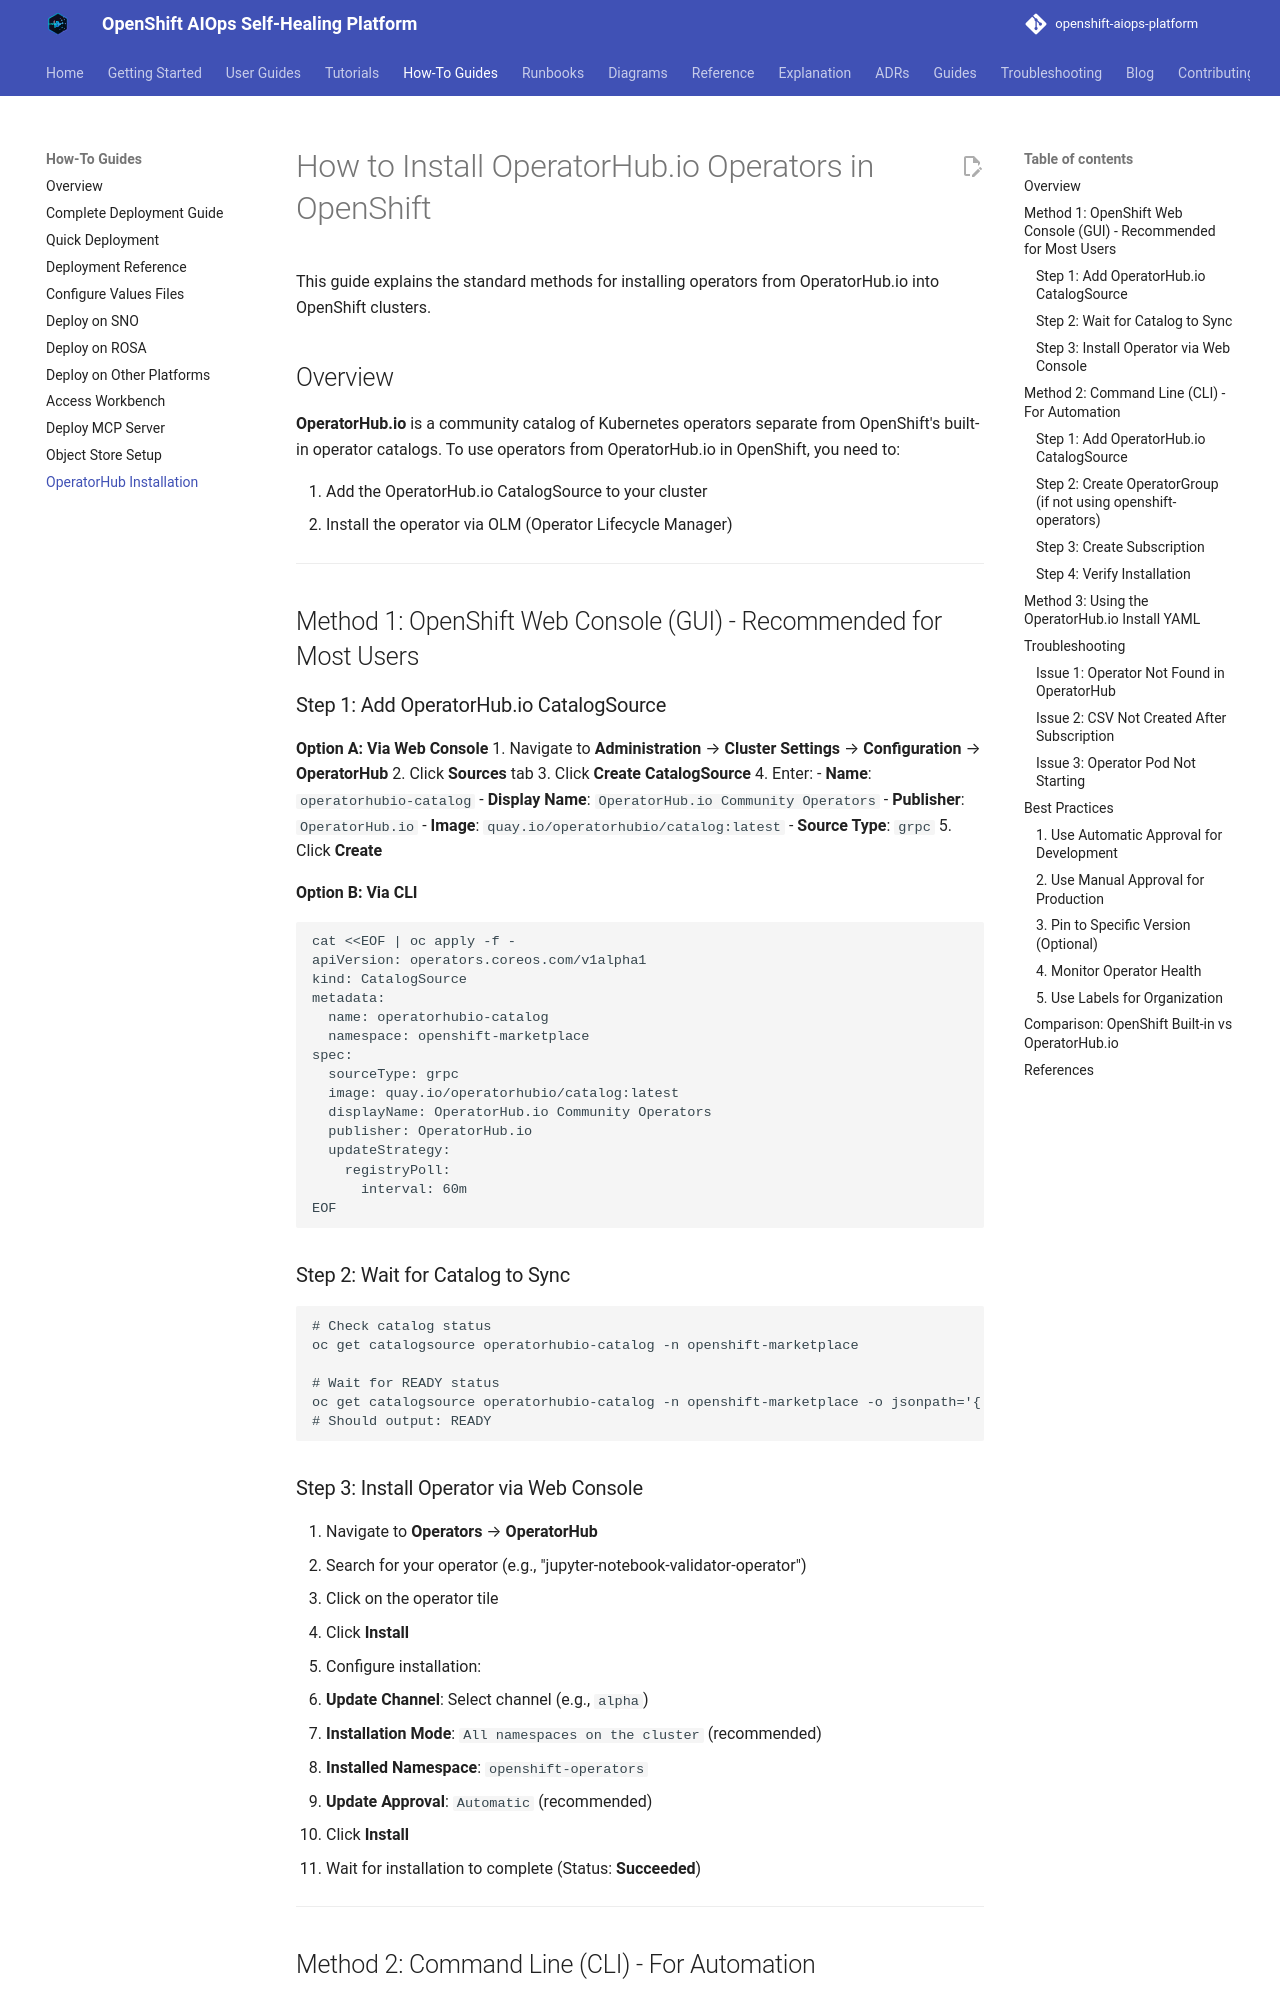

repository: KubeHeal/openshift-aiops-platform · page: how-to/OPERATORHUB-INSTALLATION-GUIDE/index.html · generator: mkdocs

# How to Install OperatorHub.io Operators in OpenShift

This guide explains the standard methods for installing operators from OperatorHub.io into OpenShift clusters.

## Overview

**OperatorHub.io** is a community catalog of Kubernetes operators separate from OpenShift's built-in operator catalogs. To use operators from OperatorHub.io in OpenShift, you need to:

1. Add the OperatorHub.io CatalogSource to your cluster
2. Install the operator via OLM (Operator Lifecycle Manager)

---

## Method 1: OpenShift Web Console (GUI) - Recommended for Most Users

### Step 1: Add OperatorHub.io CatalogSource

**Option A: Via Web Console**
1. Navigate to **Administration** → **Cluster Settings** → **Configuration** → **OperatorHub**
2. Click **Sources** tab
3. Click **Create CatalogSource**
4. Enter:
   - **Name**: `operatorhubio-catalog`
   - **Display Name**: `OperatorHub.io Community Operators`
   - **Publisher**: `OperatorHub.io`
   - **Image**: `quay.io/operatorhubio/catalog:latest`
   - **Source Type**: `grpc`
5. Click **Create**

**Option B: Via CLI**
```bash
cat <<EOF | oc apply -f -
apiVersion: operators.coreos.com/v1alpha1
kind: CatalogSource
metadata:
  name: operatorhubio-catalog
  namespace: openshift-marketplace
spec:
  sourceType: grpc
  image: quay.io/operatorhubio/catalog:latest
  displayName: OperatorHub.io Community Operators
  publisher: OperatorHub.io
  updateStrategy:
    registryPoll:
      interval: 60m
EOF
```

### Step 2: Wait for Catalog to Sync

```bash
# Check catalog status
oc get catalogsource operatorhubio-catalog -n openshift-marketplace

# Wait for READY status
oc get catalogsource operatorhubio-catalog -n openshift-marketplace -o jsonpath='{.status.connectionState.lastObservedState}'
# Should output: READY
```

### Step 3: Install Operator via Web Console

1. Navigate to **Operators** → **OperatorHub**
2. Search for your operator (e.g., "jupyter-notebook-validator-operator")
3. Click on the operator tile
4. Click **Install**
5. Configure installation:
   - **Update Channel**: Select channel (e.g., `alpha`)
   - **Installation Mode**: `All namespaces on the cluster` (recommended)
   - **Installed Namespace**: `openshift-operators`
   - **Update Approval**: `Automatic` (recommended)
6. Click **Install**
7. Wait for installation to complete (Status: **Succeeded**)

---
